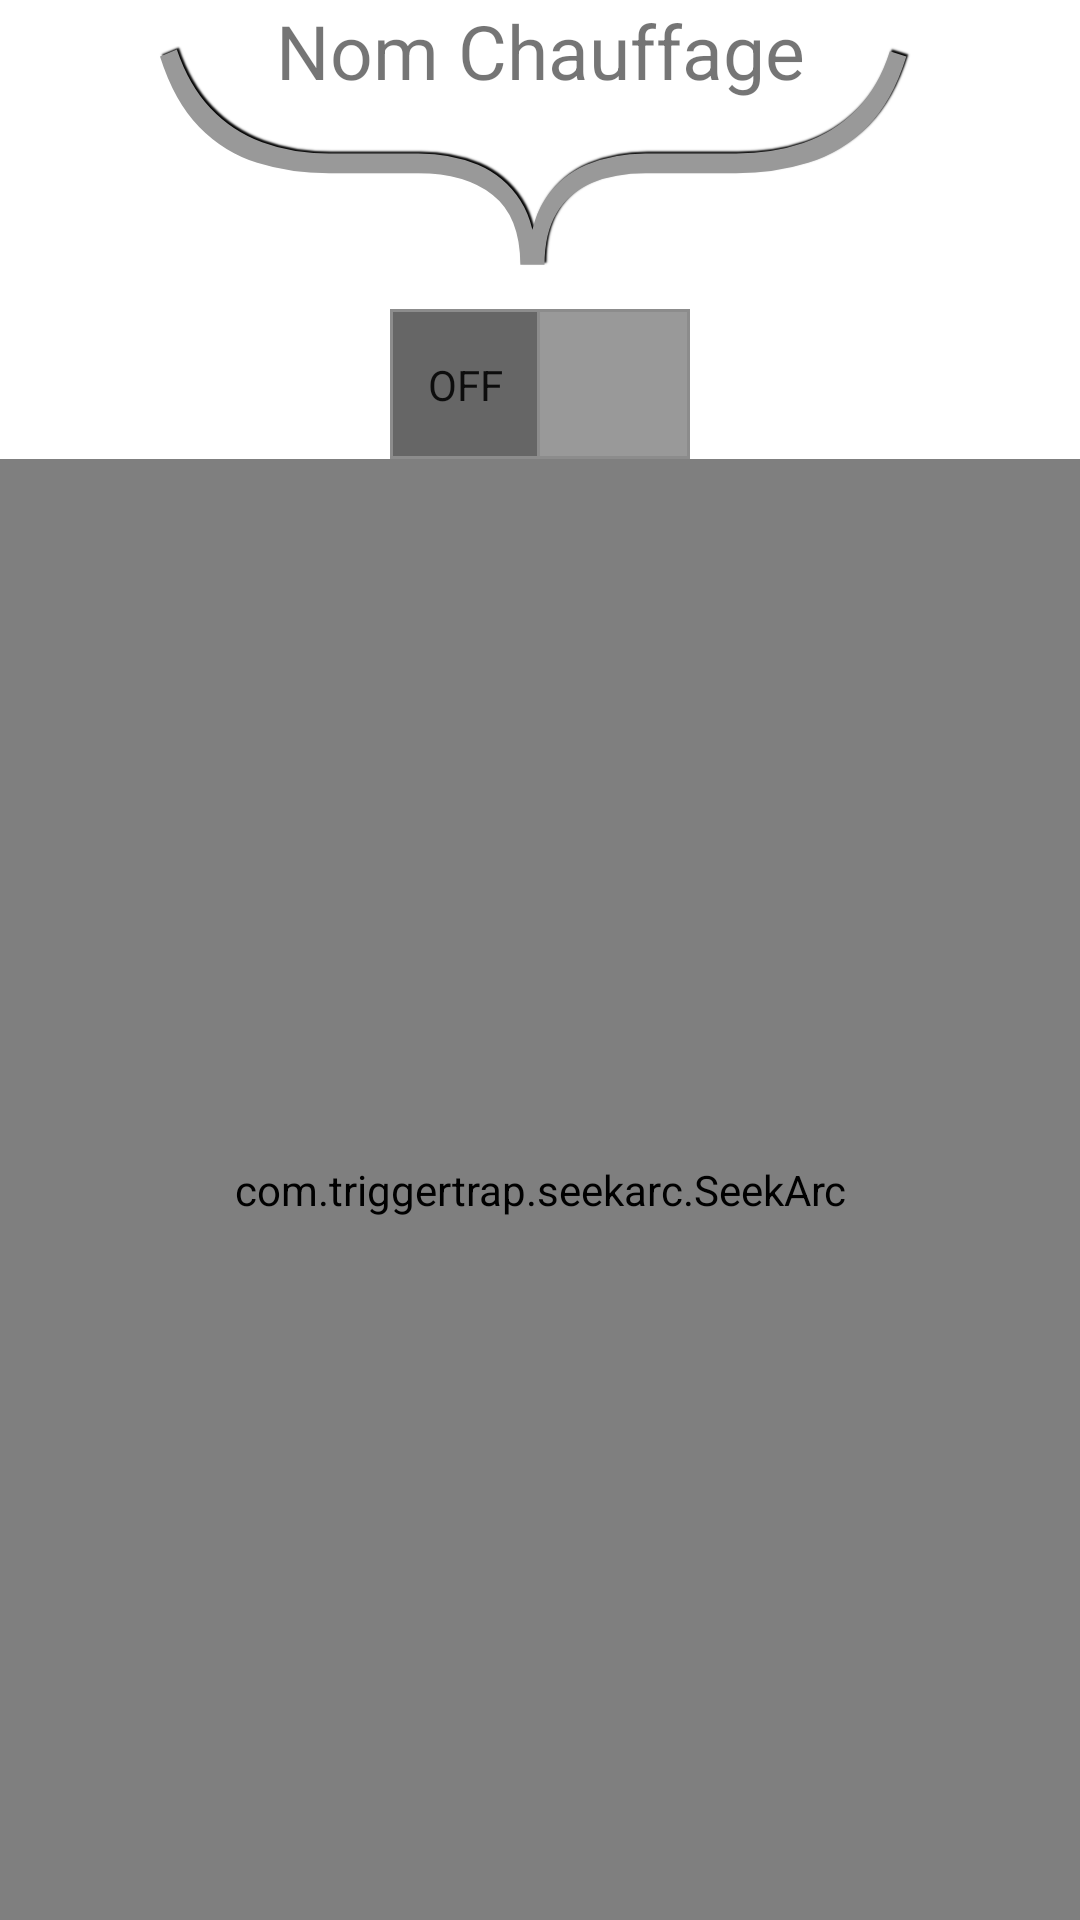

Write the Android layout XML for this screen, with the resource values it uses.
<!-- AndroidManifest.xml: application theme Theme.TT0121 -->
<!-- res/layout/light_fragment.xml -->
<?xml version="1.0" encoding="utf-8"?>
<androidx.constraintlayout.widget.ConstraintLayout xmlns:android="http://schemas.android.com/apk/res/android"
    xmlns:app="http://schemas.android.com/apk/res-auto"
    xmlns:tools="http://schemas.android.com/tools"
    android:layout_width="match_parent"
    android:layout_height="match_parent"
    xmlns:seekarc="http://schemas.android.com/apk/res-auto"
    tools:context=".view.device.LightFragment">

    <include
        android:id="@+id/include_device_name"
        layout="@layout/device_name_layout"
        android:layout_width="wrap_content"
        android:layout_height="wrap_content"
        app:layout_constraintEnd_toEndOf="parent"
        app:layout_constraintStart_toStartOf="parent" />


    <Switch
        android:id="@+id/sw_heater_on"
        android:layout_width="wrap_content"
        android:layout_height="wrap_content"
        android:textAlignment="center"
        android:textOff="@string/switch_off"
        android:textOn="@string/switch_on"
        android:showText="true"
        android:track="@drawable/switch_track_custom"
        android:thumb="@drawable/switch_thumb_custom"
        app:layout_constraintEnd_toEndOf="parent"
        app:layout_constraintStart_toStartOf="parent"
        app:layout_constraintTop_toBottomOf="@+id/include_device_name" />

    <com.triggertrap.seekarc.SeekArc
        android:id="@+id/seekArc"
        android:layout_width="match_parent"
        android:layout_height="0dp"
        android:layout_gravity="center"
        app:layout_constraintBottom_toBottomOf="parent"
        app:layout_constraintEnd_toEndOf="parent"
        app:layout_constraintStart_toStartOf="parent"
        app:layout_constraintTop_toBottomOf="@+id/sw_heater_on"
        seekarc:rotation="180"
        seekarc:startAngle="30"
        seekarc:sweepAngle="300"
        seekarc:touchInside="true"
        android:padding="30dp"/>

</androidx.constraintlayout.widget.ConstraintLayout >
<!-- res/layout/device_name_layout.xml (included above) -->
<?xml version="1.0" encoding="utf-8"?>
<FrameLayout xmlns:android="http://schemas.android.com/apk/res/android"
    xmlns:tools="http://schemas.android.com/tools"
    android:layout_width="wrap_content"
    android:layout_height="wrap_content"
    android:clipChildren="false">

    <TextView
        android:id="@+id/tv_device_name"
        android:layout_width="260dp"
        android:layout_height="wrap_content"
        android:text="@string/tv_heater_name"
        android:textAlignment="center"
        android:textSize="25dp" />

    <TextView
        android:id="@+id/tv_separator"
        android:layout_width="wrap_content"
        android:layout_height="wrap_content"
        android:layout_marginLeft="115dp"
        android:layout_marginTop="-110dp"
        android:layout_marginBottom="-120dp"
        android:fontFamily="sans-serif-thin"
        android:rotation="90"
        android:text="}"
        android:textAlignment="center"
        android:textSize="250dp"
        android:textColor = "#999"
        android:shadowColor = "#000"
        android:shadowDx = "-2"
        android:shadowDy = "-2"
        android:shadowRadius = "1"/>


</FrameLayout>
<!-- resources referenced by this layout -->
<resources>
  <!-- drawable switch_thumb_custom (drawable) -->
  <?xml version="1.0" encoding="utf-8"?>
  <selector
      xmlns:android="http://schemas.android.com/apk/res/android">
      <item android:state_checked="false">
          <shape android:shape="rectangle">
              <solid android:color="@color/switchThumbOff"/>
              <size android:width="50dp"
                  android:height="50dp"/>
              <stroke android:color="#8c8c8c" android:width="1dp"/>
          </shape>
      </item>
      <item android:state_checked="true">
          <shape android:shape="rectangle">
              <solid android:color="@color/switchThumbOn"/>
              <size android:width="50dp"
                  android:height="50dp"/>
              <stroke android:color="#8c8c8c" android:width="1dp"/>
          </shape>
      </item>
  </selector>
  <!-- drawable switch_track_custom (drawable) -->
  <?xml version="1.0" encoding="utf-8"?>
  <selector xmlns:android="http://schemas.android.com/apk/res/android">
      <item android:state_checked="false">
          <shape android:shape="rectangle">
              <corners android:radius="0dp" />
              <solid android:color="@color/switchTrackOff" />
              <size android:height="20dp" />
              <stroke android:color="#8c8c8c" android:width="1dp"/>
          </shape>
      </item>
      <item android:state_checked="true">
          <shape android:shape="rectangle">
              <corners android:radius="0dp" />
              <solid android:color="@color/switchTrackOn" />
              <size android:height="20dp" />
              <stroke android:color="#8c8c8c" android:width="1dp"/>
          </shape>
      </item>
  </selector>
  <string name="switch_off">OFF</string>
  <string name="switch_on">ON</string>
  <string name="tv_heater_name">Nom Chauffage</string>
  <style name="Theme.TT0121" parent="Theme.MaterialComponents.DayNight.DarkActionBar" />
  <color name="switchThumbOff">#666666</color>
  <color name="switchThumbOn">#AAAAAA</color>
  <color name="switchTrackOff">#999999</color>
  <color name="switchTrackOn">#FF018786</color>
</resources>
